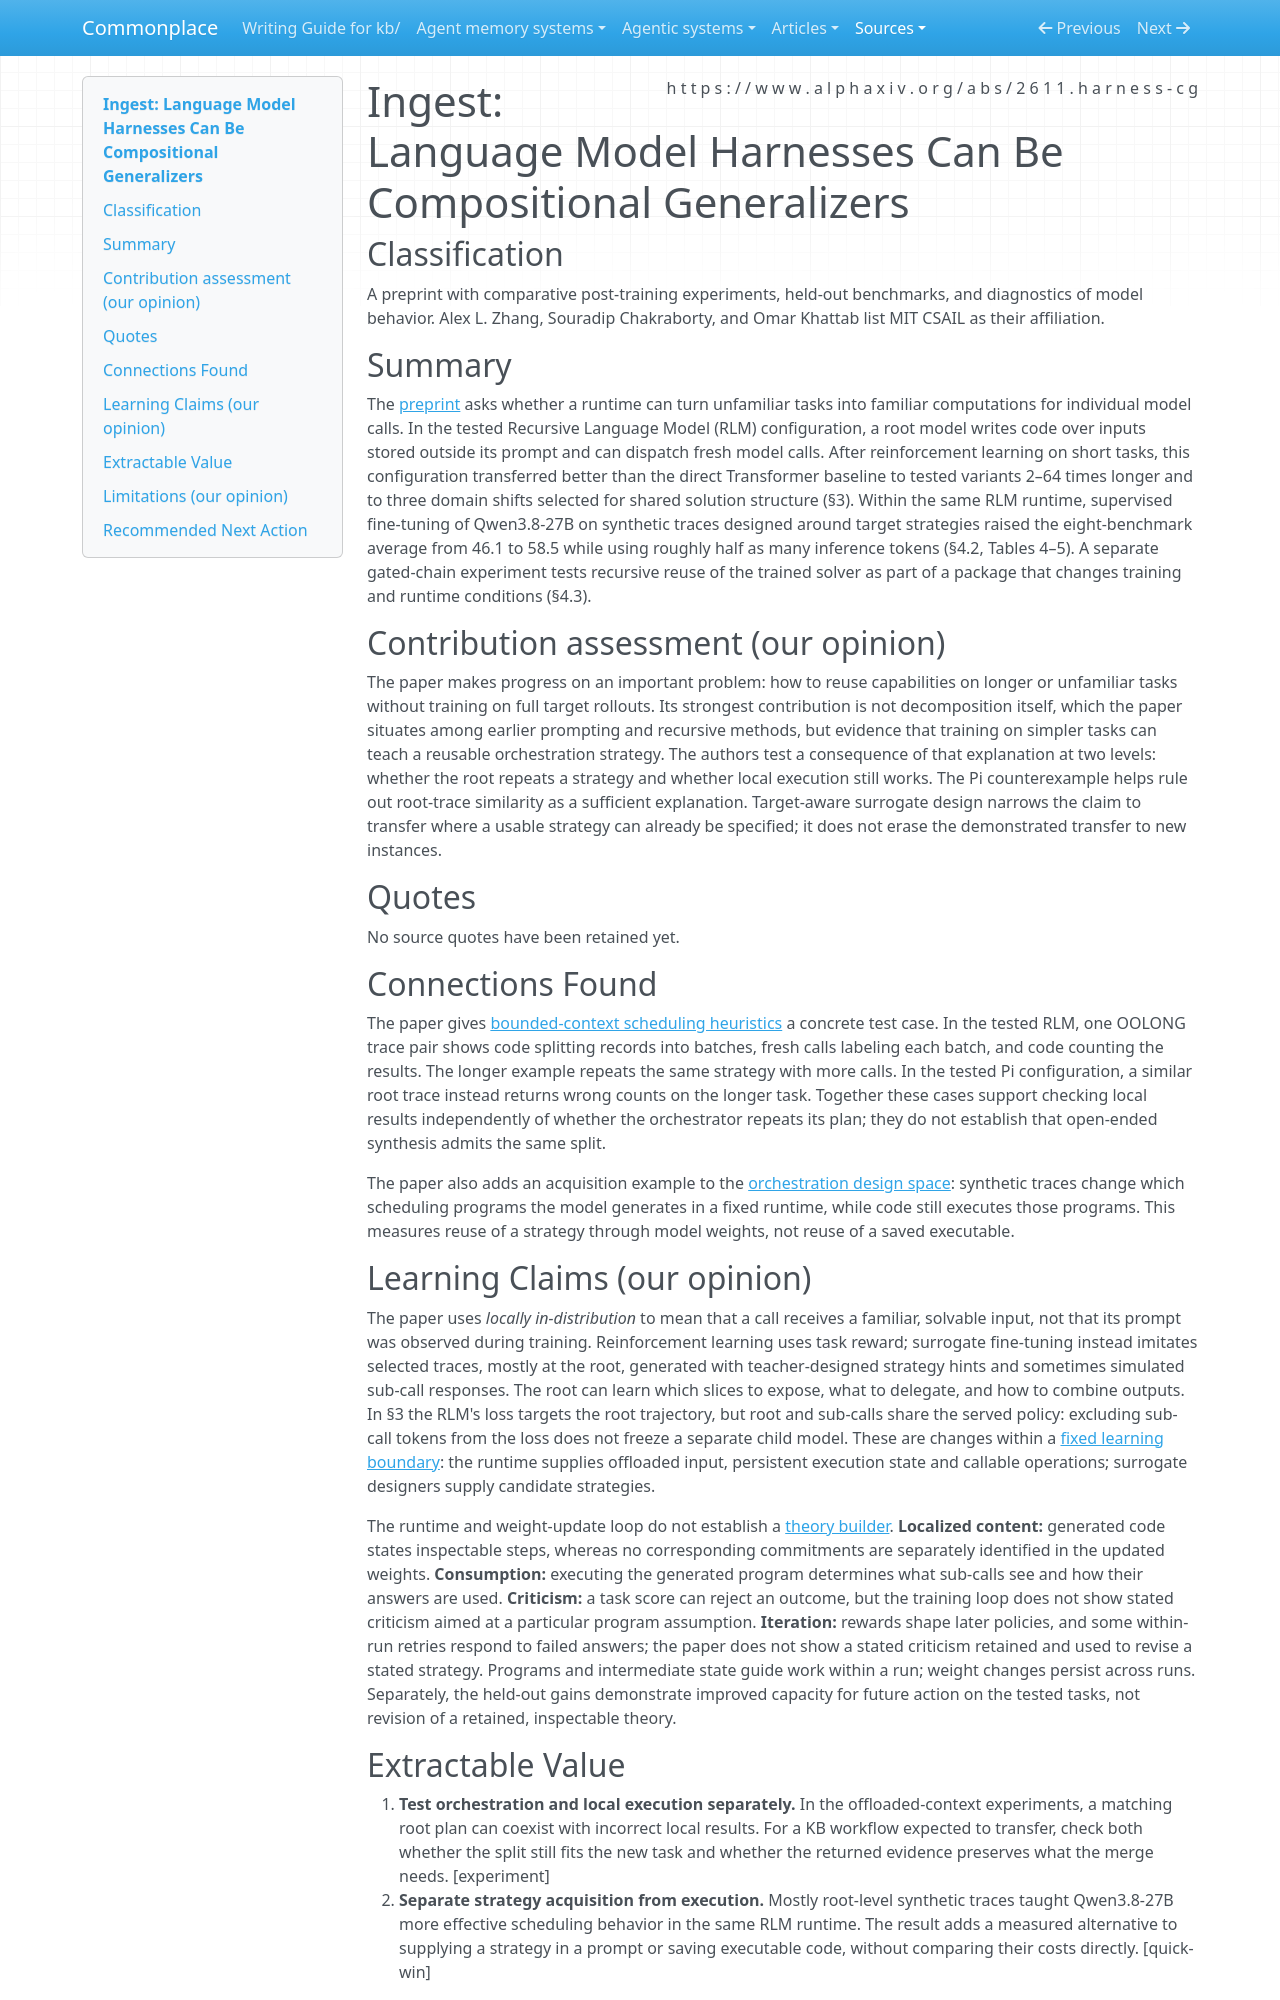

repository: zby/commonplace · page: sources/language-model-harnesses-compositional-generalizers.ingest/index.html · generator: mkdocs

---
description: "Tests length and domain transfer in language-model harnesses and shows how synthetic training can improve the choice of decomposition within a fixed runtime."
source: https://www.alphaxiv.org/abs/2611.harness-cg
captured: "2026-11-20"
capture: pdftotext
capture_scope: full-source
genre: scientific-paper
snapshot_sha256: 6497ccfb147bdd01f3a4335a555d52732c45dbb7472f75d1a95a38fe251a25ec
ingested: "2026-11-20"
type: types/ingest-report.md
domains: [compositional generalization, recursive language models, surrogate harness training]
learning_claims: true
---

# Ingest: Language Model Harnesses Can Be Compositional Generalizers

## Classification

A preprint with comparative post-training experiments, held-out benchmarks, and diagnostics of model behavior. Alex L. Zhang, Souradip Chakraborty, and Omar Khattab list MIT CSAIL as their affiliation.

## Summary

The [preprint](https://www.alphaxiv.org/abs/2611.harness-cg) asks whether a runtime can turn unfamiliar tasks into familiar computations for individual model calls. In the tested Recursive Language Model (RLM) configuration, a root model writes code over inputs stored outside its prompt and can dispatch fresh model calls. After reinforcement learning on short tasks, this configuration transferred better than the direct Transformer baseline to tested variants 2–64 times longer and to three domain shifts selected for shared solution structure (§3). Within the same RLM runtime, supervised fine-tuning of Qwen3.8-27B on synthetic traces designed around target strategies raised the eight-benchmark average from 46.1 to 58.5 while using roughly half as many inference tokens (§4.2, Tables 4–5). A separate gated-chain experiment tests recursive reuse of the trained solver as part of a package that changes training and runtime conditions (§4.3).

## Contribution assessment (our opinion)

The paper makes progress on an important problem: how to reuse capabilities on longer or unfamiliar tasks without training on full target rollouts. Its strongest contribution is not decomposition itself, which the paper situates among earlier prompting and recursive methods, but evidence that training on simpler tasks can teach a reusable orchestration strategy. The authors test a consequence of that explanation at two levels: whether the root repeats a strategy and whether local execution still works. The Pi counterexample helps rule out root-trace similarity as a sufficient explanation. Target-aware surrogate design narrows the claim to transfer where a usable strategy can already be specified; it does not erase the demonstrated transfer to new instances.

## Quotes

No source quotes have been retained yet.

## Connections Found

The paper gives [bounded-context scheduling heuristics](../theory/decomposition-heuristics-for-bounded-context-scheduling.md) a concrete test case. In the tested RLM, one OOLONG trace pair shows code splitting records into batches, fresh calls labeling each batch, and code counting the results. The longer example repeats the same strategy with more calls. In the tested Pi configuration, a similar root trace instead returns wrong counts on the longer task. Together these cases support checking local results independently of whether the orchestrator repeats its plan; they do not establish that open-ended synthesis admits the same split.

The paper also adds an acquisition example to the [orchestration design space](../theory/agent-orchestration-occupies-a-multi-dimensional-design-space.md): synthetic traces change which scheduling programs the model generates in a fixed runtime, while code still executes those programs. This measures reuse of a strategy through model weights, not reuse of a saved executable.

## Learning Claims (our opinion)

The paper uses *locally in-distribution* to mean that a call receives a familiar, solvable input, not that its prompt was observed during training. Reinforcement learning uses task reward; surrogate fine-tuning instead imitates selected traces, mostly at the root, generated with teacher-designed strategy hints and sometimes simulated sub-call responses. The root can learn which slices to expose, what to delegate, and how to combine outputs. In §3 the RLM's loss targets the root trajectory, but root and sub-calls share the served policy: excluding sub-call tokens from the loss does not freeze a separate child model. These are changes within a [fixed learning boundary](../theory/learning-inside-a-fixed-decomposition-inherits-its-mistakes.md): the runtime supplies offloaded input, persistent execution state and callable operations; surrogate designers supply candidate strategies.

The runtime and weight-update loop do not establish a [theory builder](../theory/definitions/theory-builder.md). **Localized content:** generated code states inspectable steps, whereas no corresponding commitments are separately identified in the updated weights. **Consumption:** executing the generated program determines what sub-calls see and how their answers are used. **Criticism:** a task score can reject an outcome, but the training loop does not show stated criticism aimed at a particular program assumption. **Iteration:** rewards shape later policies, and some within-run retries respond to failed answers; the paper does not show a stated criticism retained and used to revise a stated strategy. Programs and intermediate state guide work within a run; weight changes persist across runs. Separately, the held-out gains demonstrate improved capacity for future action on the tested tasks, not revision of a retained, inspectable theory.
